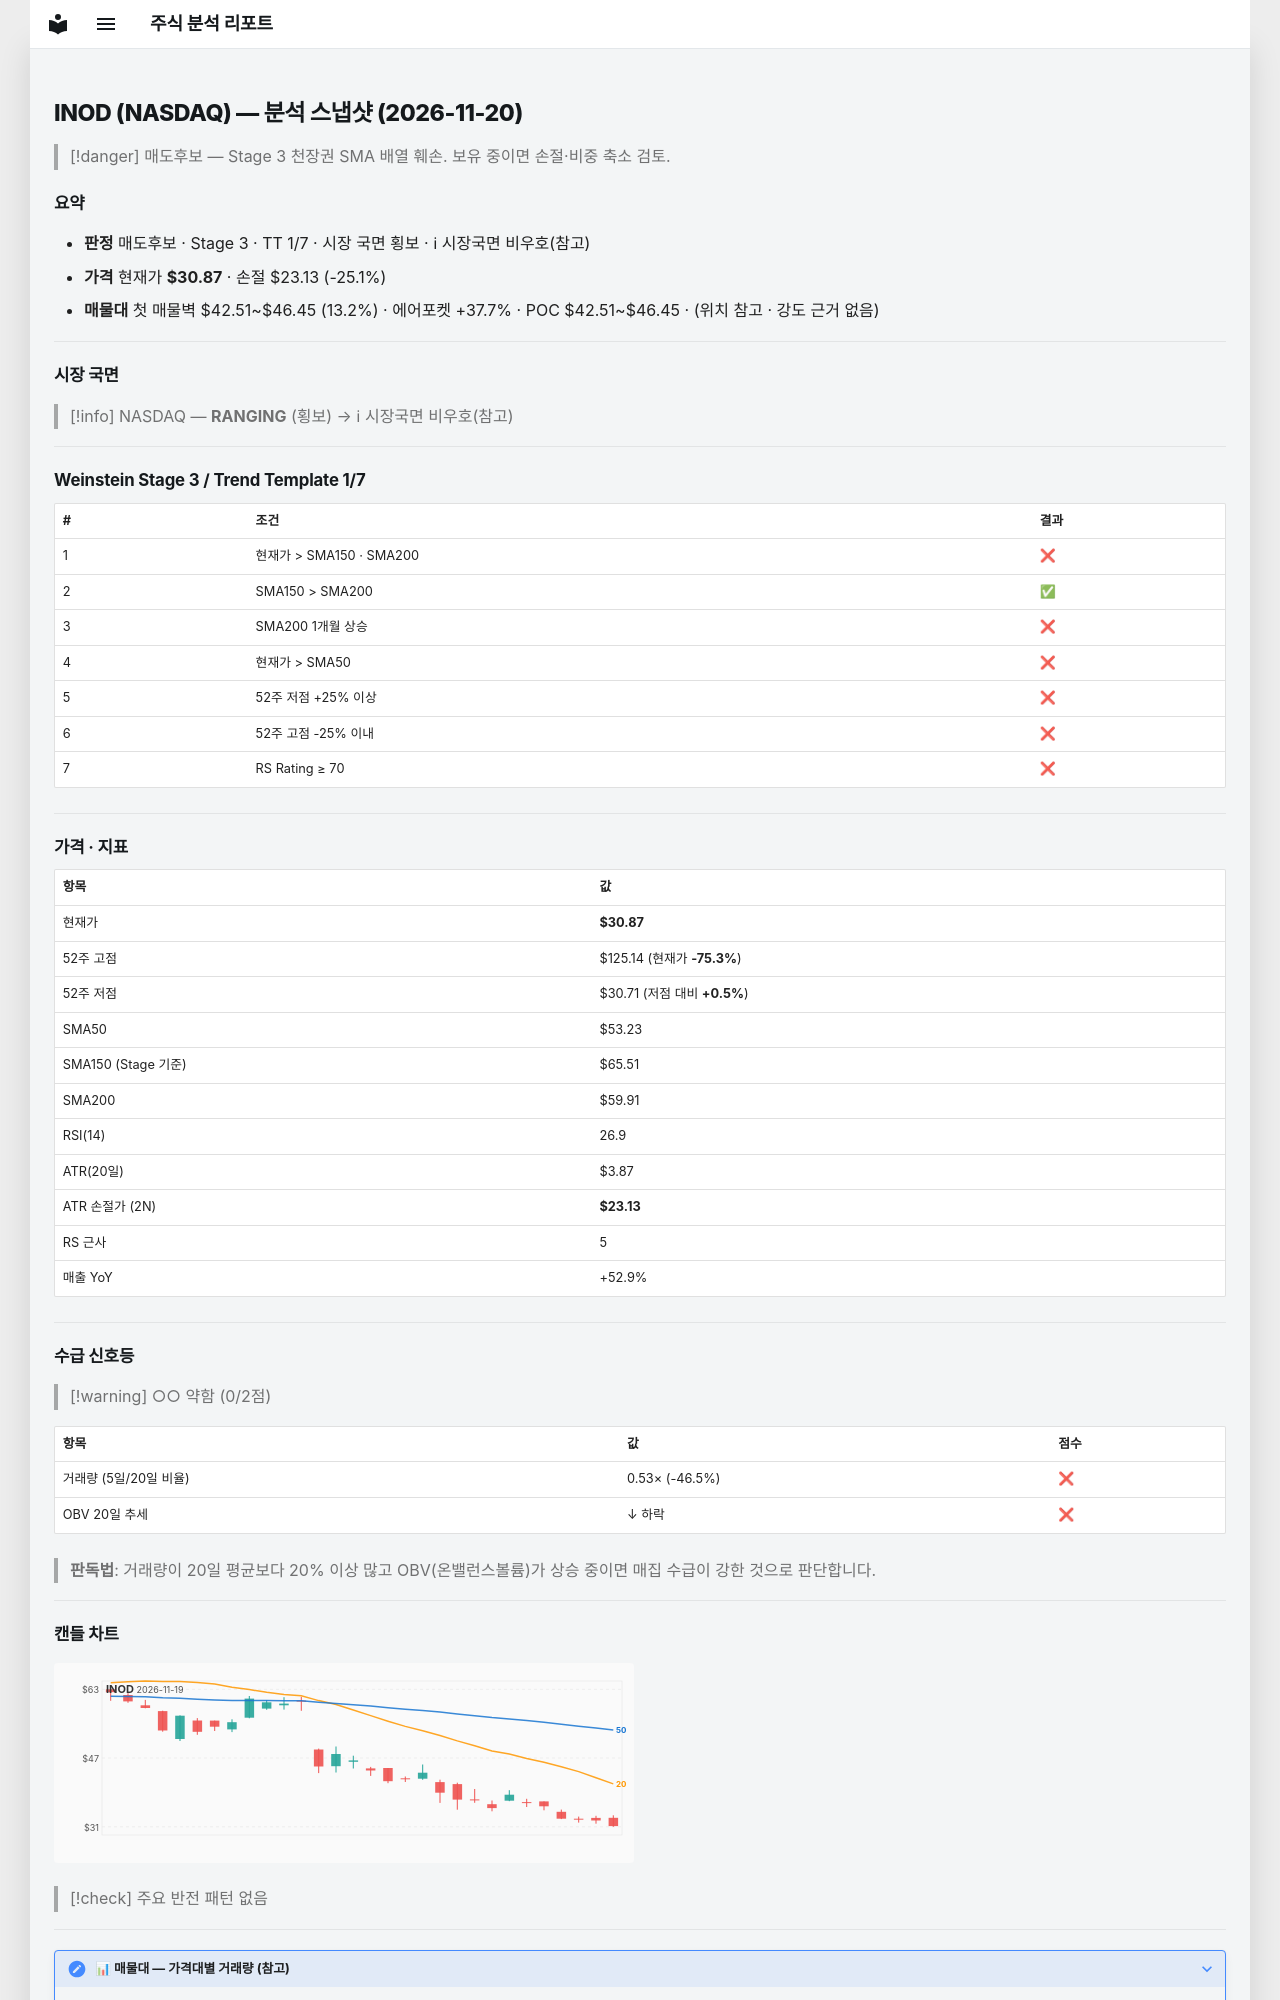

repository: soloandco/stock-reports · page: snapshots/INOD-2026-11-20/index.html · generator: mkdocs

---
type: analysis-snapshot
title: INOD 분석 스냅샷
ticker: INOD
market: NASDAQ
created: 2026-11-20
updated: 2026-11-20
bar-date: 2026-11-19
verdict: 매도후보
real-rr: 6.27
sma50-gap-pct: -42.0
weekly-position: 저항대아래
weekly-overhead-price: 79.44
weekly-overhead-pct: 157.3
stage: 3
trend-template-score: 1
tt-max: 7
ma-set: sma-50-150-200
price: 30.8700008392334
stop-price: 23.126540915931304
market-regime: RANGING
supply-demand-score: 0/2
supply-demand-label: 약함
status: tracking
tags:
  - stock-agent
  - watchlist
  - INOD
  - analysis
related:
  - "[[analysis-template]]"
---

# INOD (NASDAQ) — 분석 스냅샷 (2026-11-20)

> [!danger] 매도후보 — Stage 3 천장권
> SMA 배열 훼손. 보유 중이면 손절·비중 축소 검토.

## 요약

- **판정** 매도후보 · Stage 3 · TT 1/7 · 시장 국면 횡보 · ℹ 시장국면 비우호(참고)
- **가격** 현재가 **$30.87** · 손절 $23.13 (-25.1%)
- **매물대** 첫 매물벽 $42.51~$46.45 (13.2%) · 에어포켓 +37.7% · POC $42.51~$46.45 · (위치 참고 · 강도 근거 없음)

---

## 시장 국면

> [!info] NASDAQ — **RANGING** (횡보) → ℹ 시장국면 비우호(참고)

---

## Weinstein Stage 3 / Trend Template 1/7

| # | 조건 | 결과 |
|---|------|------|
| 1 | 현재가 > SMA150 · SMA200 | ❌ |
| 2 | SMA150 > SMA200 | ✅ |
| 3 | SMA200 1개월 상승 | ❌ |
| 4 | 현재가 > SMA50 | ❌ |
| 5 | 52주 저점 +25% 이상 | ❌ |
| 6 | 52주 고점 -25% 이내 | ❌ |
| 7 | RS Rating ≥ 70 | ❌ |

---

## 가격 · 지표

| 항목 | 값 |
|------|---|
| 현재가 | **$30.87** |
| 52주 고점 | $125.14 (현재가 **-75.3%**) |
| 52주 저점 | $30.71 (저점 대비 **+0.5%**) |
| SMA50 | $53.23 |
| SMA150 (Stage 기준) | $65.51 |
| SMA200 | $59.91 |
| RSI(14) | 26.9 |
| ATR(20일) | $3.87 |
| ATR 손절가 (2N) | **$23.13** |
| RS 근사 | 5 |
| 매출 YoY | +52.9% |

---
## 수급 신호등

> [!warning] ○○ 약함 (0/2점)

| 항목 | 값 | 점수 |
|------|------|------|
| 거래량 (5일/20일 비율) | 0.53× (-46.5%) | ❌ |
| OBV 20일 추세 | ↓ 하락 | ❌ |

> **판독법**: 거래량이 20일 평균보다 20% 이상 많고 OBV(온밸런스볼륨)가 상승 중이면 매집 수급이 강한 것으로 판단합니다.

---
